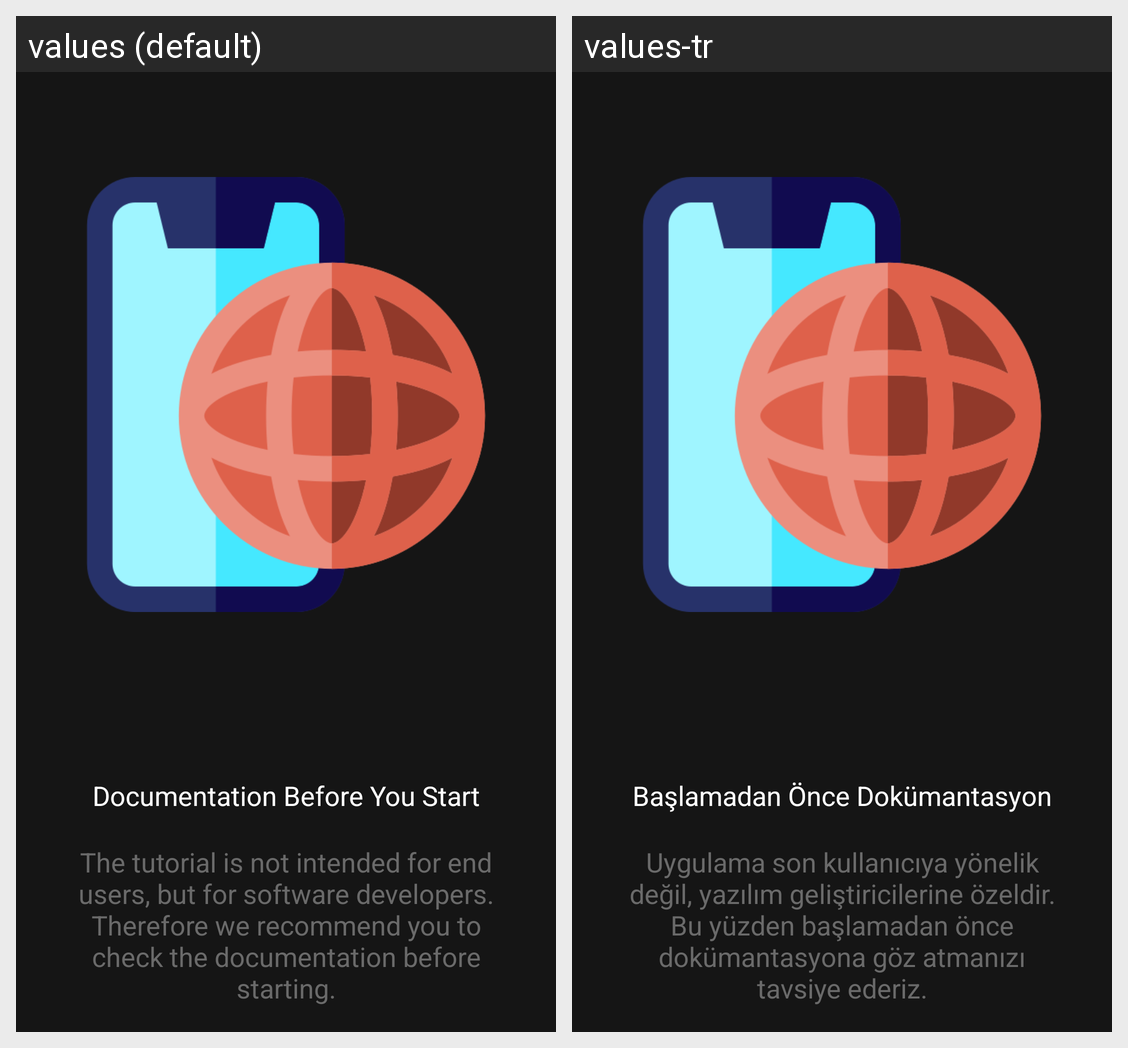

Here is an Android app screen in its default locale and in the app's own translations. Write out the translated-string differences for the strings that appear on this screen.
Android screen res/layout/fragment_tutorial_page2.xml rendered under 2 locales, left to right: values (default), values-tr. Device: Nexus 5 (rendered at 1080×1920; each locale shown at half size, 540×960, under a caption strip naming it); theme Theme.HostMobile.
Strings drawn on this screen, with the default value and each locale's value (text and hints the layout hard-codes, and strings that could not be matched under every locale, appear in the picture but are not listed):

tutorial_page_2_title
  values: Documentation Before You Start
  values-tr: Başlamadan Önce Dokümantasyon

tutorial_page_2_text
  values: The tutorial is not intended for end users, but for software developers. Therefore we recommend you to check the documentation before starting.
  values-tr: Uygulama son kullanıcıya yönelik değil, yazılım geliştiricilerine özeldir. Bu yüzden başlamadan önce dokümantasyona göz atmanızı tavsiye ederiz.
